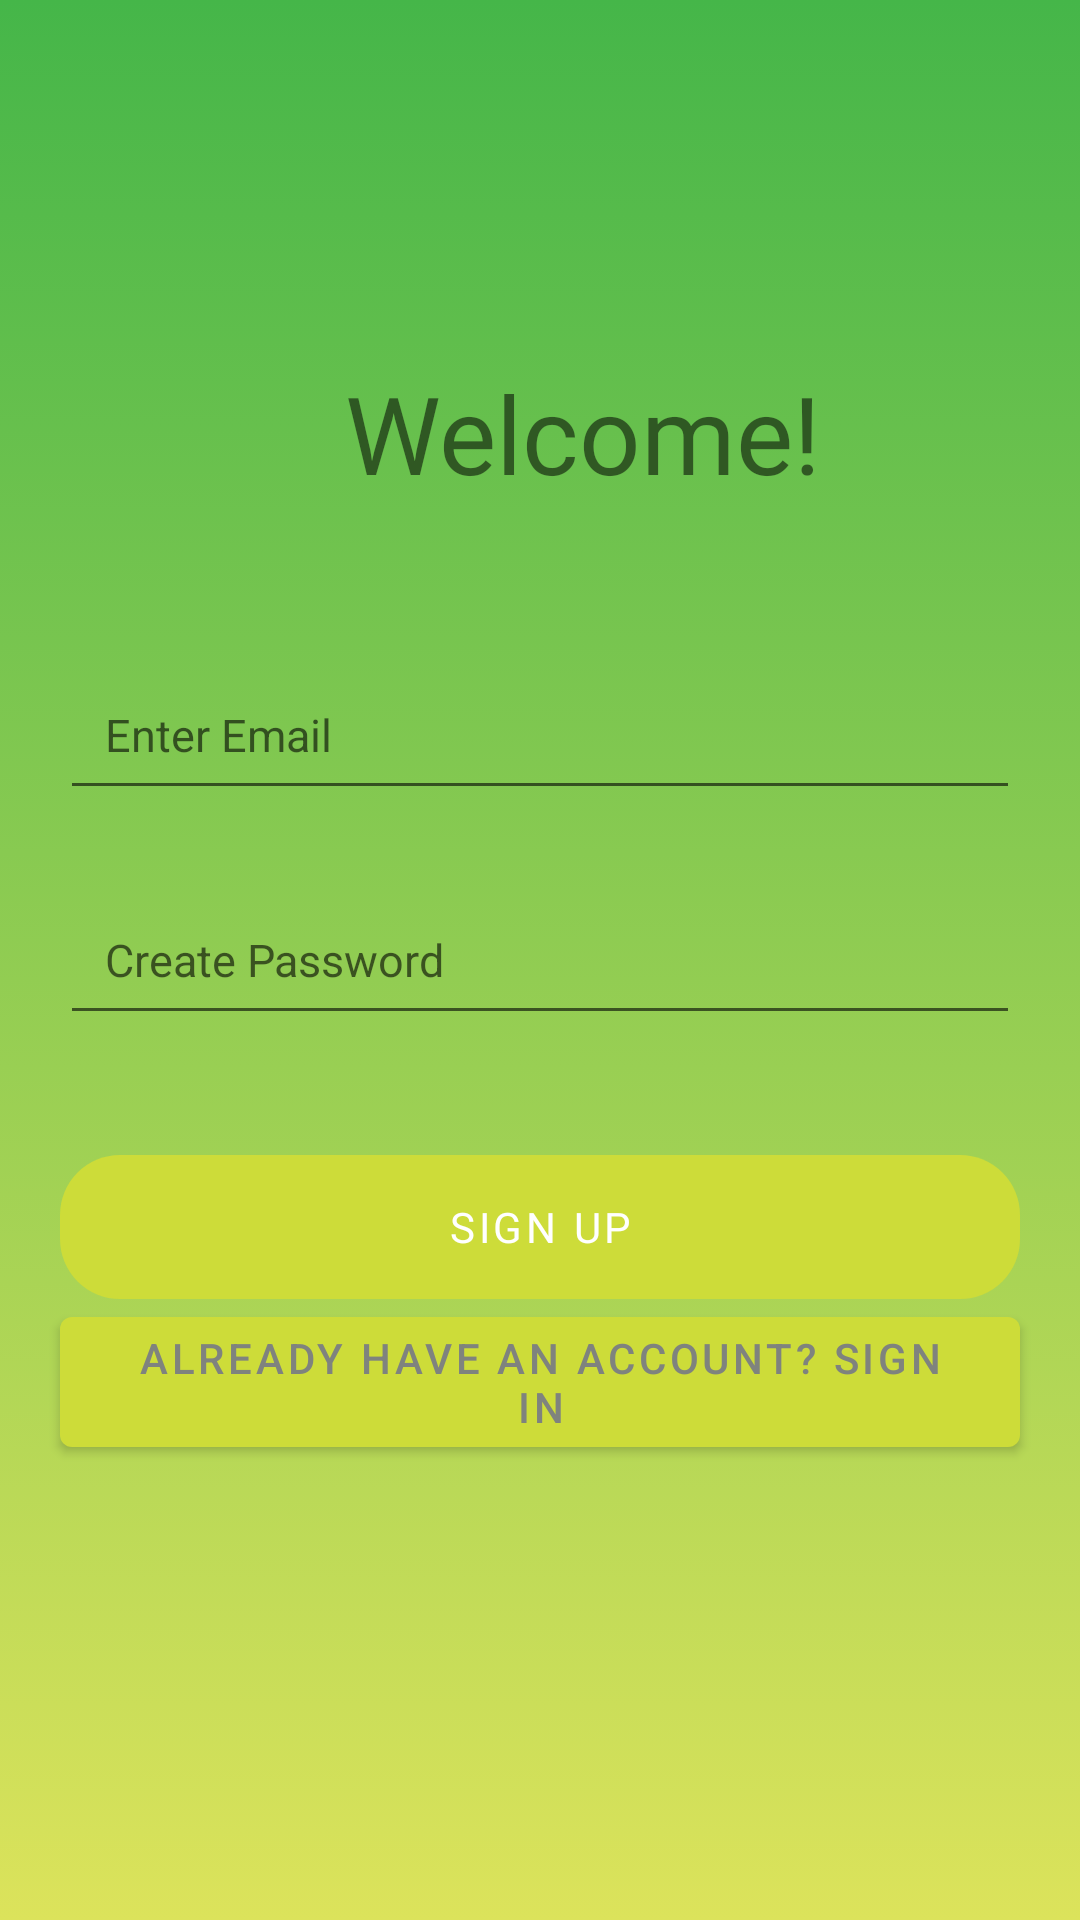

Write the Android layout XML for this screen, with the resource values it uses.
<!-- AndroidManifest.xml: application theme Theme.Econest -->
<!-- res/layout/activity_main3.xml -->
<?xml version="1.0" encoding="utf-8"?>
<RelativeLayout xmlns:android="http://schemas.android.com/apk/res/android"
    xmlns:tools="http://schemas.android.com/tools"
    android:layout_width="match_parent"
    android:layout_height="match_parent"
    android:background="@drawable/gradient_background"
    tools:context=".MainActivity3"
    >

    <TextView
        android:id="@+id/textView"
        android:layout_width="match_parent"
        android:layout_height="wrap_content"
        android:layout_marginVertical="120dp"
        android:fontFamily="@font/montserrat"
        android:paddingStart="115dp"
        android:text="Welcome!"
        android:textSize="36sp"
        tools:text="Welcome!" />

    <EditText
        android:id="@+id/et_email"
        android:layout_width="match_parent"
        android:layout_height="50dp"
        android:layout_marginVertical="220dp"
        android:layout_marginLeft="20dp"
        android:layout_marginRight="20dp"
        android:hint="Enter Email"
        android:inputType="textEmailAddress"
        android:padding="15dp"
        android:textSize="15sp" />

    <EditText
        android:id="@+id/create_password"
        android:layout_width="match_parent"
        android:layout_height="50dp"
        android:layout_centerInParent="true"
        android:layout_marginLeft="20dp"
        android:layout_marginTop="10dp"
        android:layout_marginRight="20dp"
        android:padding="15dp"
        android:hint="Create Password"
        android:inputType="textPassword"
        android:textSize="15sp" />

    <Button
        android:id="@+id/btn_signup"
        android:layout_width="match_parent"
        android:layout_height="wrap_content"
        android:layout_below="@id/create_password"
        android:layout_marginLeft="20dp"
        android:layout_marginTop="40dp"
        android:layout_marginRight="20dp"
        android:background="@drawable/rounded_corners"
        android:backgroundTint="#CDDC39"
        android:fontFamily="@font/montserrat"
        android:text="Sign up"
        android:textColor="#FFFFFF" />

    <Button
        android:id="@+id/have_account"
        android:layout_width="match_parent"
        android:layout_height="wrap_content"
        android:layout_below="@id/btn_signup"
        android:layout_marginLeft="20dp"
        android:layout_marginRight="20dp"
        android:background="@null"
        android:text="Already have an account? Sign in"
        android:textColor="#7F837E" />

</RelativeLayout>
<!-- resources referenced by this layout -->
<resources>
  <!-- drawable gradient_background (drawable) -->
  <?xml version="1.0" encoding="utf-8"?>
  <selector xmlns:android="http://schemas.android.com/apk/res/android">
  
      <item>
          <shape>
              <gradient
                  android:angle="90"
                  android:startColor="#DCE35B"
                  android:endColor="#45B649"
                  android:type="linear"/>
          </shape>
      </item>
  </selector>
  <!-- drawable rounded_corners (drawable) -->
  <?xml version="1.0" encoding="utf-8"?>
  <selector xmlns:android="http://schemas.android.com/apk/res/android">
      <item>
          <shape xmlns:android="http://schemas.android.com/apk/res/android" android:shape="rectangle">
              <corners android:radius="20dp" />
              <corners android:bottomRightRadius="20dp" android:bottomLeftRadius="20dp" />
          </shape>
      </item>
  
  </selector>
  <style name="Theme.Econest" parent="Theme.MaterialComponents.DayNight.DarkActionBar">
          
          <item name="colorPrimary">@color/yellow_green</item>
          <item name="colorPrimaryVariant">@color/dark_green</item>
          <item name="colorOnPrimary">@color/white</item>
          
          <item name="colorSecondary">@color/green</item>
          <item name="colorSecondaryVariant">@color/green</item>
          <item name="colorOnSecondary">@color/black</item>
          
          <item name="android:statusBarColor" tools:targetApi="l">?attr/colorPrimaryVariant</item>
          
      </style>
  <color name="yellow_green">#CDDC39</color>
  <color name="dark_green">#4CAF50</color>
  <color name="white">#FFFFFFFF</color>
  <color name="green">#4EC815</color>
  <color name="black">#FF000000</color>
</resources>
